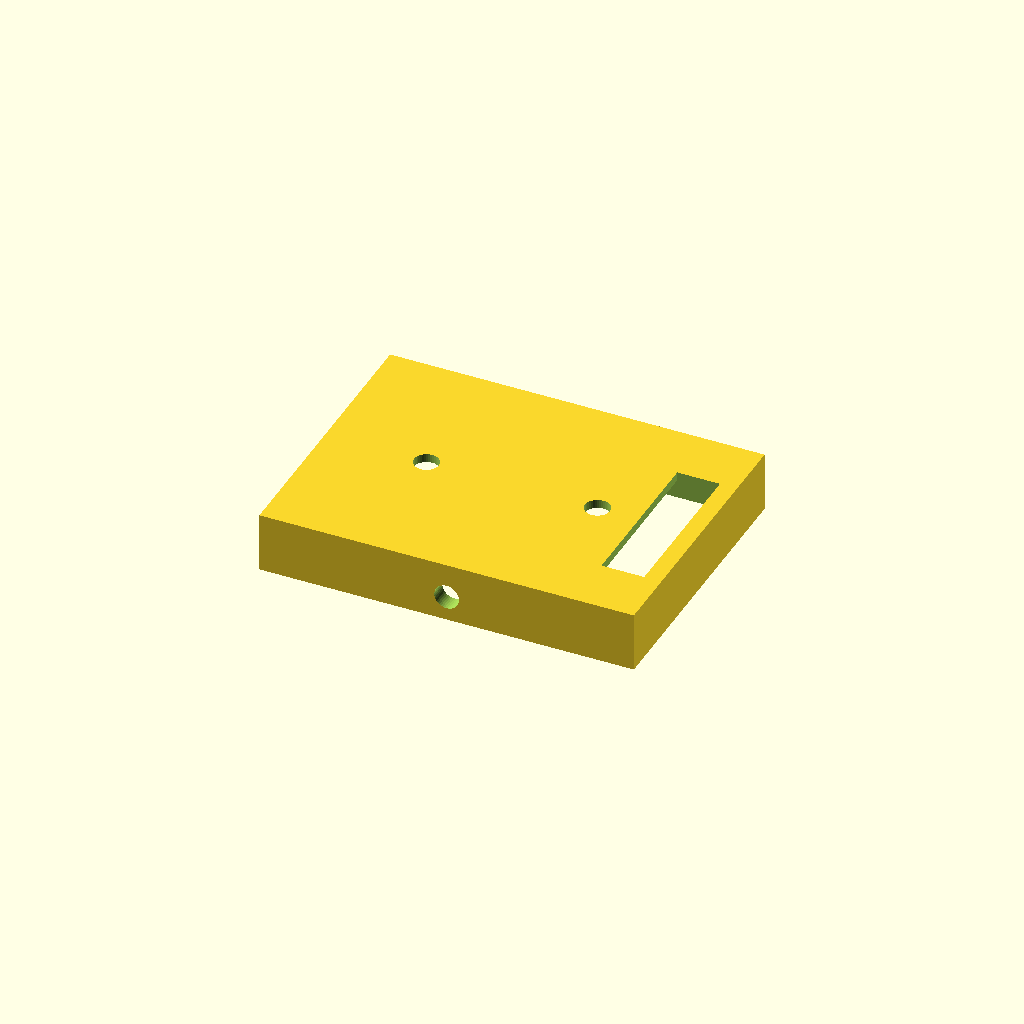
Cell 1: the model at its default parameters.
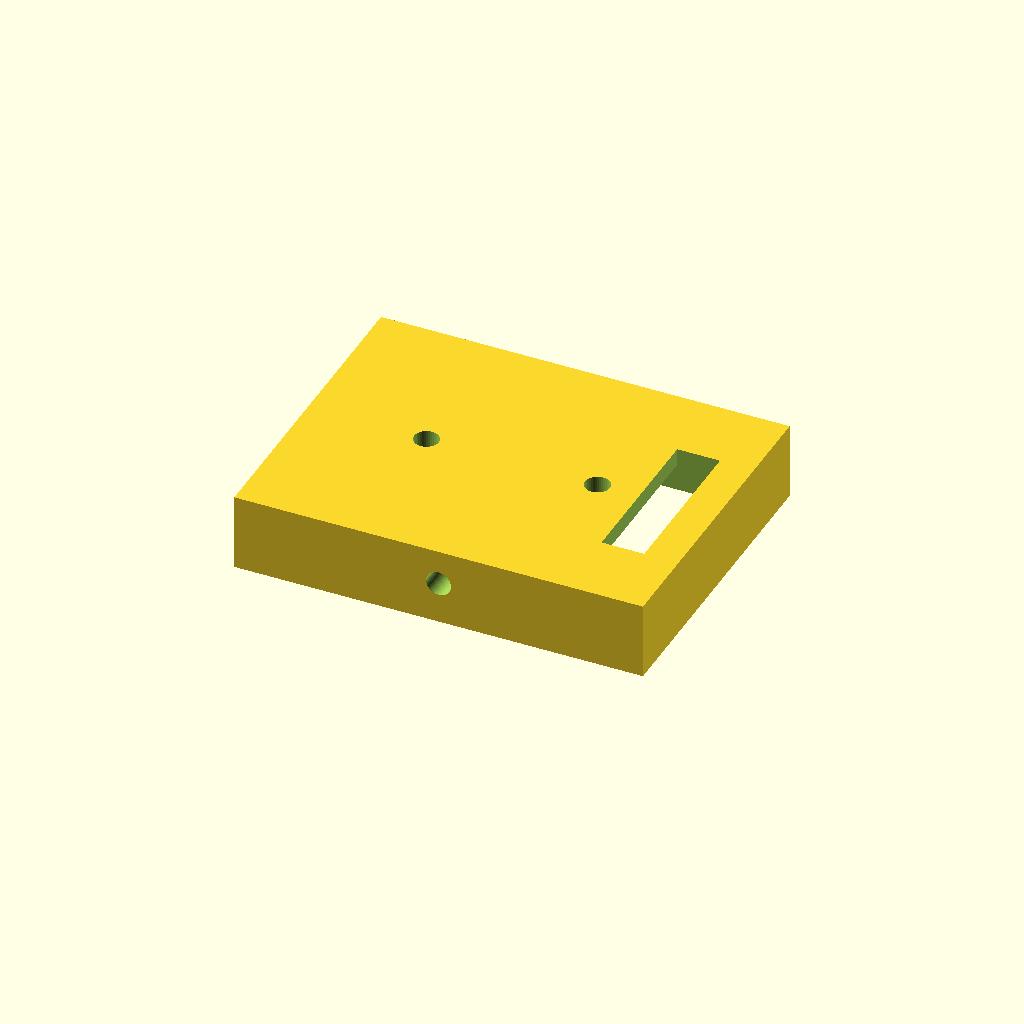
Cell 2: the same model with wall = 4.
One fixed orthographic camera (rotation 55°, 0°, 25°; colour scheme Cornfield) for every cell.
The OpenSCAD source (openscad/ttf/240x240.scad):
use <../lib/gopro_like_connector.scad>

$fn = 40;

wall = 2;

ttf_hole_sz_x = 26;
ttf_hole_sz_y = 26;
ttf_hole_shift_x = 3.8;

ttf_stand_d = 4;
ttf_stand_h = 3;
ttf_stand_hole_d = 1.8;

ttf_pcb_sz_x = 39.8;
ttf_pcb_sz_y = 28.8;
ttf_pcb_sz_z = 1.6;

border_sz_z = ttf_pcb_sz_z+ttf_stand_h;

stand_dist_x = 34.2;
stand_dist_y = 23.2;

hole_d = 2.9;
hole_d_through = 3.6;

ear_hole_d = hole_d_through;
ear_sz_x = ear_hole_d + 2 * wall;
ear_sz_y = 2;
ear_sz_z = wall+border_sz_z+5;

pins_hole_sz_x = 5;
pins_hole_sz_y = 19;


border_butt_sz_z = ear_sz_z-wall-border_sz_z;

module ears(hole_mode=false) {
  // ears
  translate([0, 0, ear_sz_z/2]) {
    for(y=[-1,1]) {
      translate([0, y*(ttf_pcb_sz_y+ear_sz_y+2*wall)/2, 0]) {
        if(!hole_mode) {
          translate([0, 0, -ear_sz_x/4]) {
            cube([ear_sz_x, ear_sz_y, ear_sz_z+wall-ear_sz_x/2], center=true);
          }
        }
        translate([0, 0, (ear_sz_z-ear_sz_x+wall)/2]) {
          rotate([90, 0, 0]) {
            cylinder(d=hole_mode ? ear_hole_d : ear_sz_x, h=ear_sz_y+(hole_mode ? 1 : 0), center=true);
          }
        }
      }
    }
  }
}

module ttf_face_part() {
  difference() {
    union() {
      difference() {
        translate([0, 0, border_sz_z/2]) {
          cube([ttf_pcb_sz_x+2*wall, ttf_pcb_sz_y+2*wall, wall+border_sz_z], true);
        }
        translate([0, 0, (border_sz_z)/2+wall]) {
          cube([ttf_pcb_sz_x, ttf_pcb_sz_y, wall+border_sz_z], true);
        }
      }
      for(x=[-1,1]) {
        for(y=[-1,1]) {
          translate([x*stand_dist_x/2, y*stand_dist_y/2, (wall+ttf_stand_h)/2]) {
            cylinder(d=ttf_stand_d, h=ttf_stand_h, center=true);
          }
        }
      }
      ears();
    }
    // ttf hole
    translate([ttf_hole_shift_x/2, 0, 0]) {
      cube([ttf_hole_sz_x, ttf_hole_sz_y, wall*2], center=true);
    }
    // stand holes
    for(x=[-1,1]) {
      for(y=[-1,1]) {
        translate([x*stand_dist_x/2, y*stand_dist_y/2, (1+ttf_stand_h)/2]) {
          cylinder(d=ttf_stand_hole_d, h=ttf_stand_h+wall-1, center=true);
        }
      }
    }
    // ear holes
    ears(hole_mode=true);
  }
}

module ttf_butt_part() {
  difference() {
    translate([0, 0, border_butt_sz_z/2]) {
      cube([ttf_pcb_sz_x+2*wall, ttf_pcb_sz_y+2*wall, wall+border_butt_sz_z], true);
    }
    translate([0, 0, (border_butt_sz_z-wall)/2]) {
      cube([ttf_pcb_sz_x, ttf_pcb_sz_y, wall+border_butt_sz_z], true);
    }
    // ears holes
    translate([0, 0, ear_sz_x/4]) {
      for(y=[-1,1]) {
        translate([0, y*(ttf_pcb_sz_y+2*wall)/2, 0]) {
            rotate([90, 0, 0]) {
              cylinder(d=hole_d, h=20, center=true);
            }
        }
      }
    }
    for(x=[-1,1]) {
      translate([x*20/2, 0, 0]) {
        cylinder(d=hole_d, h=20, center=true);
      }
    }
    // pins hole
    translate([(ttf_pcb_sz_x-pins_hole_sz_x)/2, 0, 0]) {
      cube([pins_hole_sz_x, pins_hole_sz_y, 20], center=true);
    }
  }
}

module pole_attachment() {
  difference() {
    translate([-17, -13, 0]) {
      connector(sz_x=30);
    }
    for(x=[-1,1]) {
      translate([x*20/2, 0, 0]) {
        cylinder(d=hole_d_through, h=20, center=true);
      }
    }
  }
}


translate([0, 0, border_sz_z+wall]) {
  //pole_attachment();
}

//ttf_face_part();
translate([0, 0, border_sz_z+wall]) {
  ttf_butt_part();
}
Customizer parameters (derived from the source; name, type, default, range or options):
wall: number, default 2
ttf_hole_sz_x: number, default 26
ttf_hole_sz_y: number, default 26
ttf_hole_shift_x: number, default 3.8
ttf_stand_d: number, default 4
ttf_stand_h: number, default 3
ttf_stand_hole_d: number, default 1.8
ttf_pcb_sz_x: number, default 39.8
ttf_pcb_sz_y: number, default 28.8
ttf_pcb_sz_z: number, default 1.6
stand_dist_x: number, default 34.2
stand_dist_y: number, default 23.2
hole_d: number, default 2.9
hole_d_through: number, default 3.6
ear_sz_y: number, default 2
pins_hole_sz_x: number, default 5
pins_hole_sz_y: number, default 19
